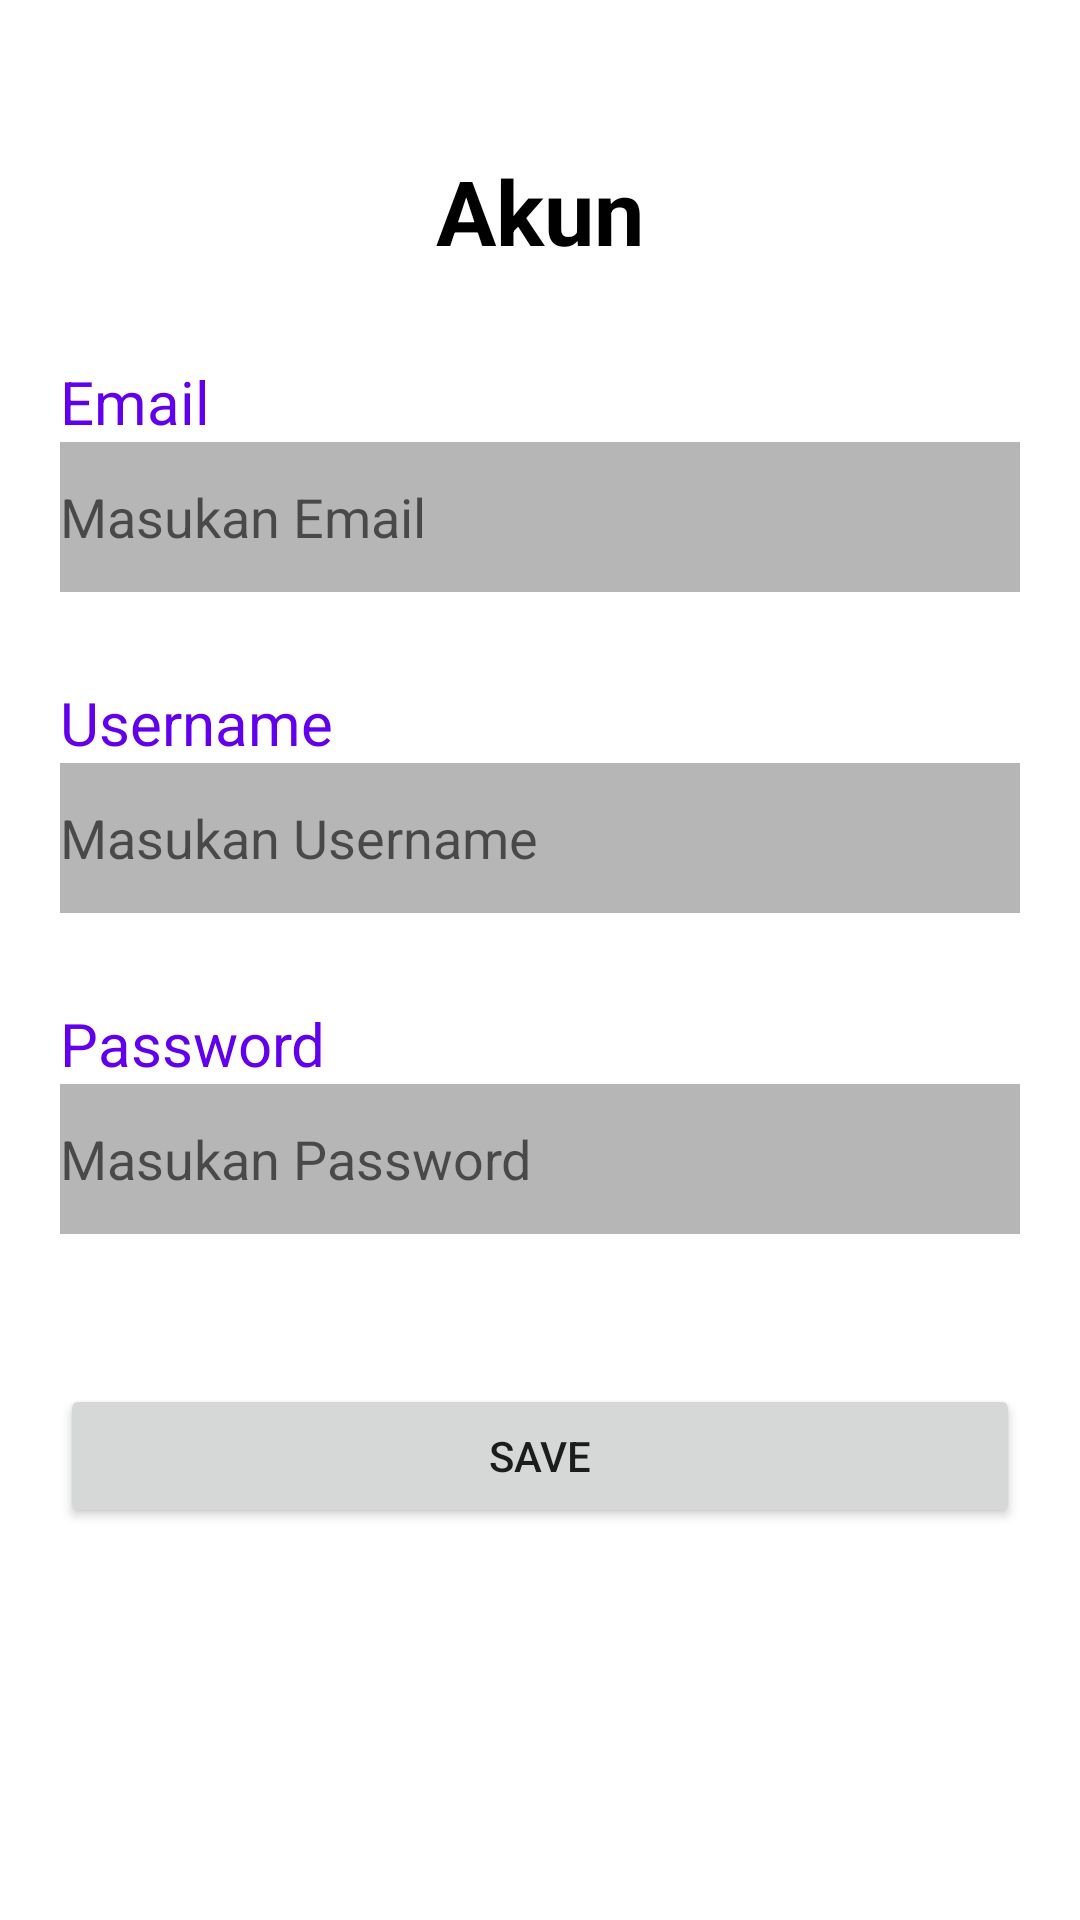

Write the Android layout XML for this screen, with the resource values it uses.
<!-- AndroidManifest.xml: application theme Theme.PPL_Barme -->
<!-- res/layout/activity_akunn.xml -->
<?xml version="1.0" encoding="utf-8"?>
<LinearLayout xmlns:android="http://schemas.android.com/apk/res/android"
    xmlns:app="http://schemas.android.com/apk/res-auto"
    xmlns:tools="http://schemas.android.com/tools"
    android:layout_width="match_parent"
    android:layout_height="match_parent"
    tools:context=".akunn"
    android:orientation="vertical"
    android:padding="20dp"
    >

    <TextView
        android:layout_width="wrap_content"
        android:layout_height="wrap_content"
        android:text="Akun"
        android:textSize="30sp"
        android:textColor="@color/black"
        android:layout_marginTop="30dp"
        android:textStyle="bold"
        android:layout_gravity="center" />

    <TextView
        android:id="@+id/txt_akun1"
        android:layout_width="wrap_content"
        android:layout_height="wrap_content"
        android:layout_marginTop="30dp"
        android:textSize="20dp"
        android:textColor="@color/purple_500"
        android:text="Email" />
    <EditText
        android:id="@+id/edt_akun1"
        android:layout_width="match_parent"
        android:layout_height="50dp"
        android:background="#B6B6B6"
        android:hint="Masukan Email"/>
    <TextView
        android:id="@+id/txt_akun2"
        android:layout_width="wrap_content"
        android:layout_height="wrap_content"
        android:layout_marginTop="30dp"
        android:textSize="20dp"
        android:textColor="@color/purple_500"
        android:text="Username" />
    <EditText
        android:id="@+id/edt_akun2"
        android:layout_width="match_parent"
        android:layout_height="50dp"
        android:background="#B6B6B6"
        android:hint="Masukan Username"/>
    <TextView
        android:id="@+id/txt_akun3"
        android:layout_width="wrap_content"
        android:layout_height="wrap_content"
        android:layout_marginTop="30dp"
        android:textSize="20dp"
        android:textColor="@color/purple_500"
        android:text="Password" />
    <EditText
        android:id="@+id/edt_akun3"
        android:layout_width="match_parent"
        android:layout_height="50dp"
        android:background="#B6B6B6"
        android:hint="Masukan Password"/>

    <Button
        android:id="@+id/btnakun"
        android:layout_width="match_parent"
        android:layout_height="wrap_content"
        android:layout_marginTop="50dp"
        android:onClick="save"
        android:text="Save" />


</LinearLayout>
<!-- resources referenced by this layout -->
<resources>
  <style name="Theme.PPL_Barme" parent="Theme.MaterialComponents.DayNight.DarkActionBar">
          
          <item name="colorPrimary">@color/purple_500</item>
          <item name="colorPrimaryVariant">@color/purple_700</item>
          <item name="colorOnPrimary">@color/white</item>
          
          <item name="colorSecondary">@color/teal_200</item>
          <item name="colorSecondaryVariant">@color/teal_700</item>
          <item name="colorOnSecondary">@color/black</item>
          
          <item name="android:statusBarColor" tools:targetApi="l">?attr/colorPrimaryVariant</item>
          
      </style>
  <!-- not gathered from this repository: default colours our renderer supplied (Android Studio template values) -->
  <color name="purple_500">#FF6200EE</color>
  <color name="purple_700">#FF3700B3</color>
  <color name="teal_200">#FF03DAC5</color>
  <color name="teal_700">#FF018786</color>
  <color name="black">#FF000000</color>
  <color name="white">#FFFFFFFF</color>
</resources>
